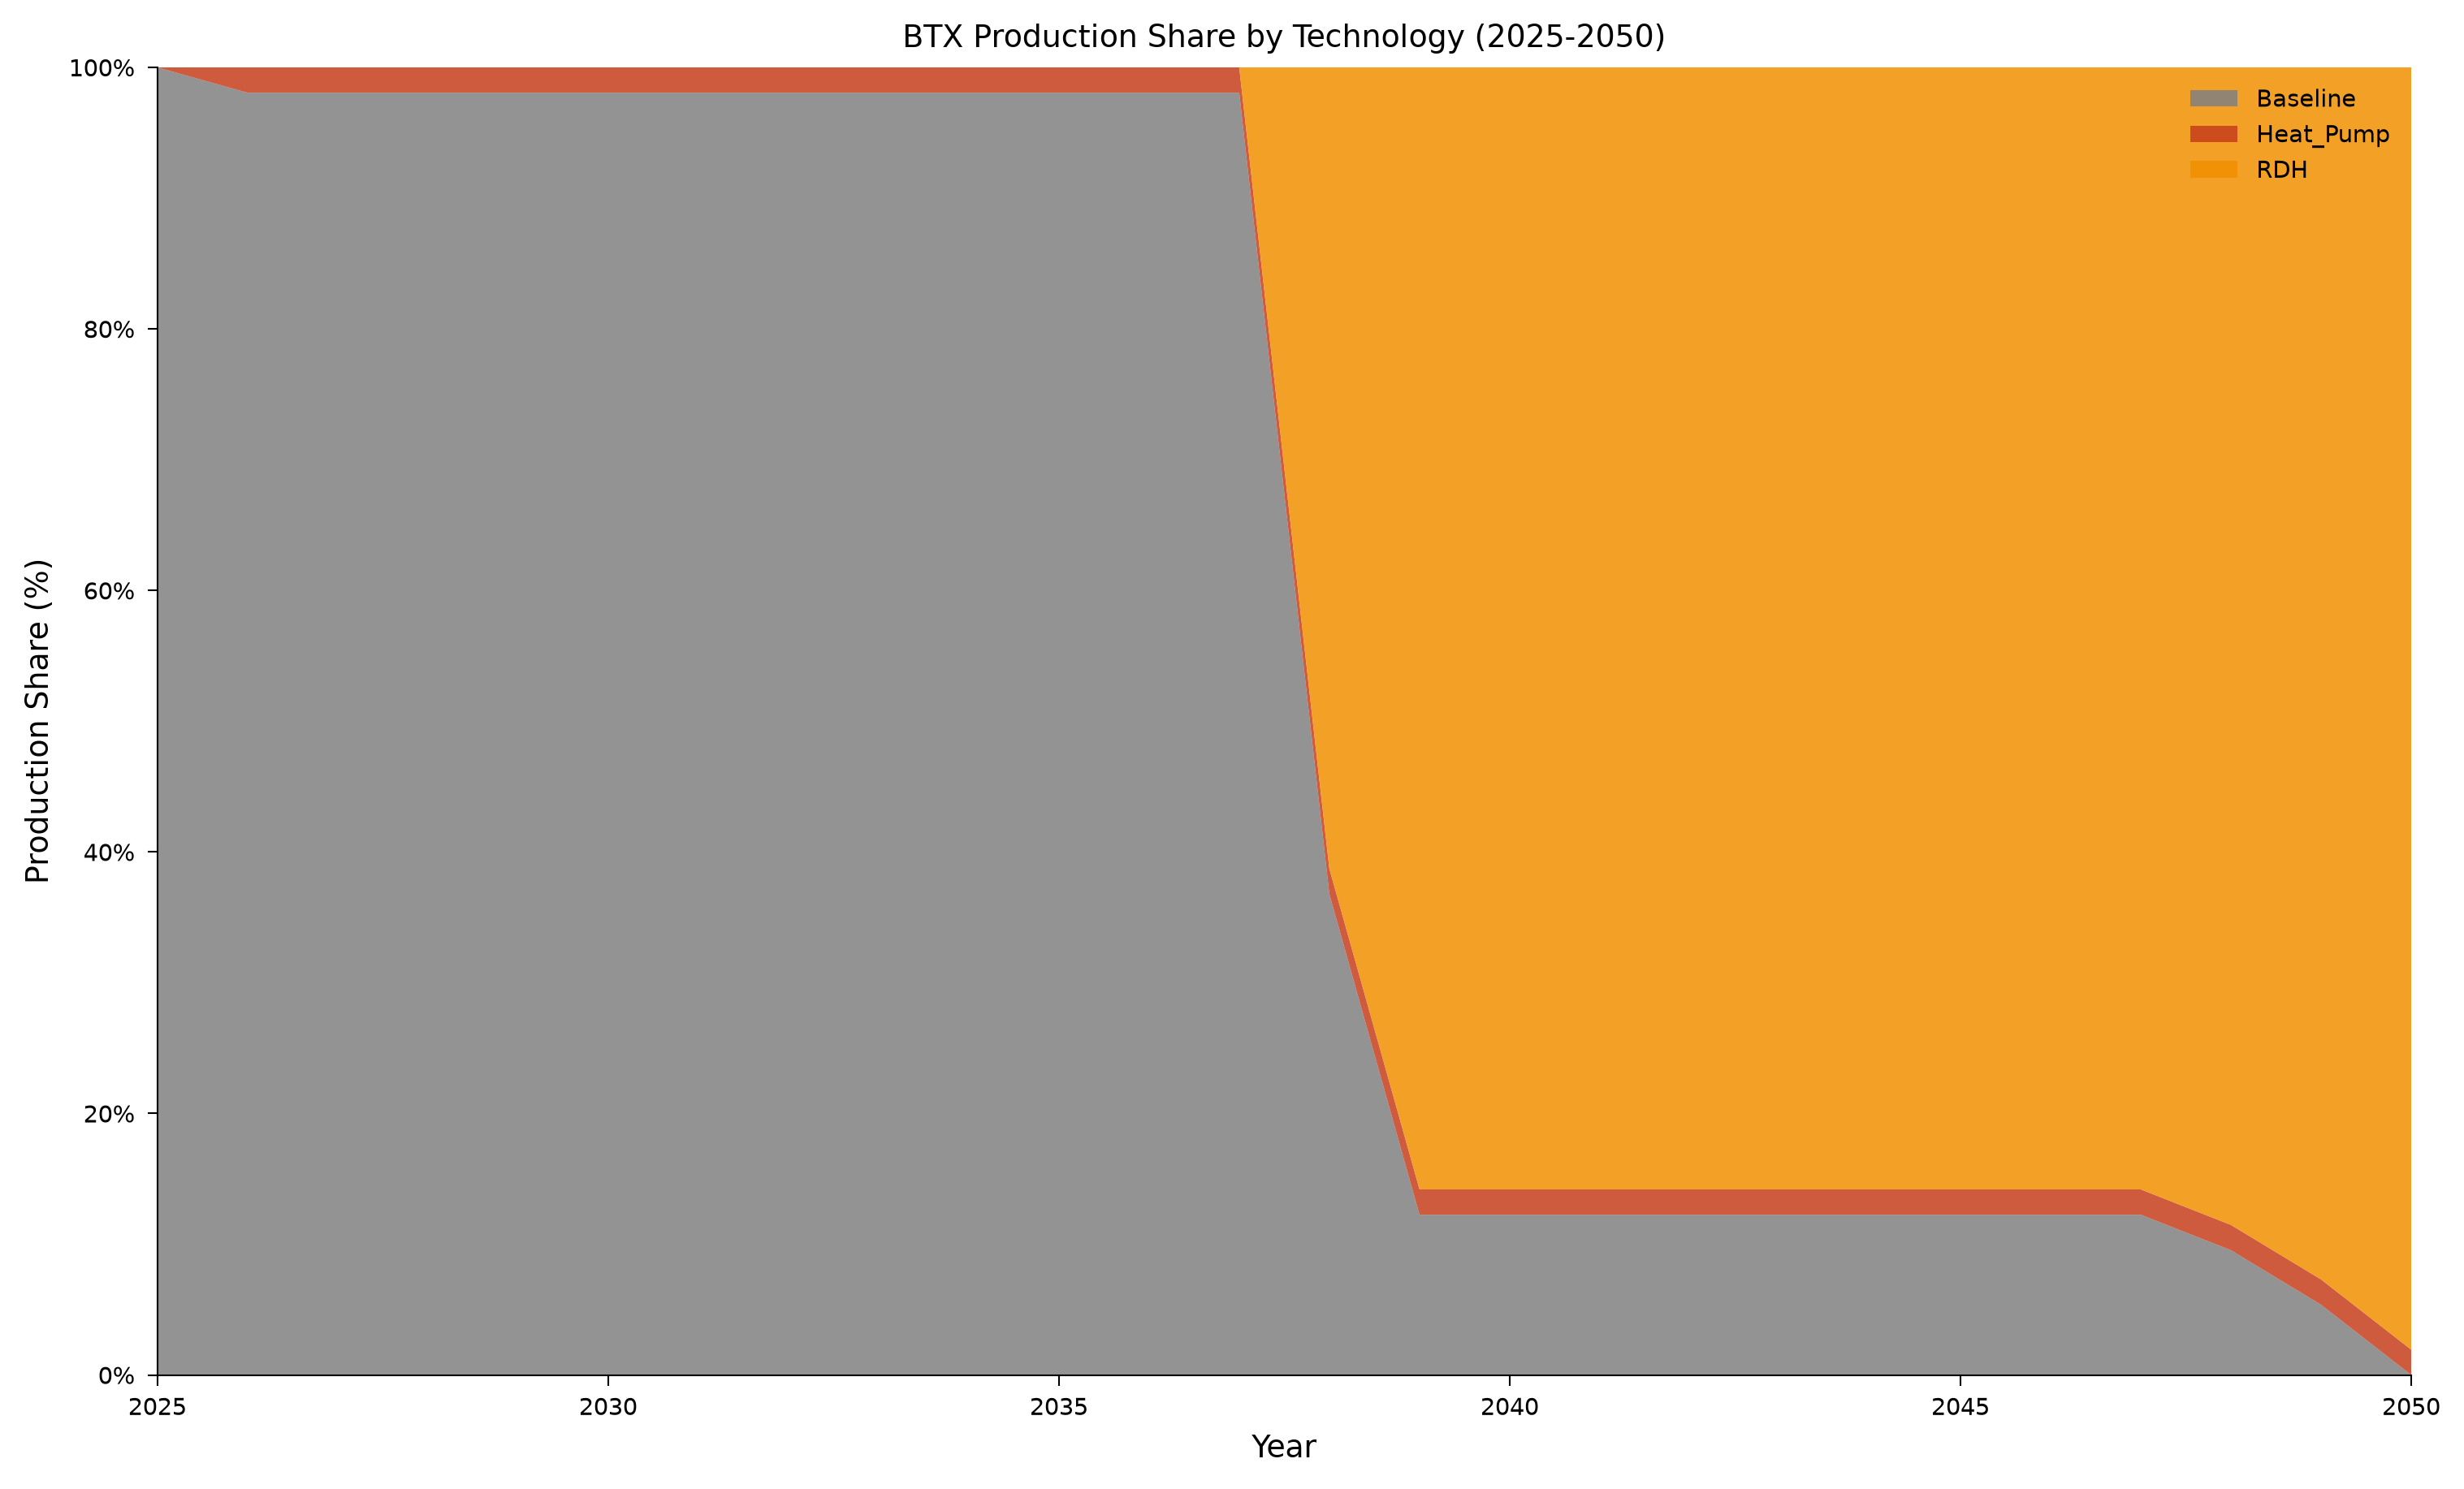

The data file committed next to this chart (first rows):
year, category, value, unit, figure_type
2025, Baseline, 100.0, pct, stacked_area_pct
2026, Baseline, 98.07, pct, stacked_area_pct
2027, Baseline, 98.07, pct, stacked_area_pct
2028, Baseline, 98.07, pct, stacked_area_pct
2029, Baseline, 98.07, pct, stacked_area_pct
2030, Baseline, 98.07, pct, stacked_area_pct
2031, Baseline, 98.07, pct, stacked_area_pct
2032, Baseline, 98.07, pct, stacked_area_pct
2033, Baseline, 98.07, pct, stacked_area_pct
2034, Baseline, 98.07, pct, stacked_area_pct
2035, Baseline, 98.07, pct, stacked_area_pct
2036, Baseline, 98.07, pct, stacked_area_pct
2037, Baseline, 98.07, pct, stacked_area_pct
2038, Baseline, 36.77, pct, stacked_area_pct
2039, Baseline, 12.26, pct, stacked_area_pct
2040, Baseline, 12.26, pct, stacked_area_pct
2041, Baseline, 12.26, pct, stacked_area_pct
2042, Baseline, 12.26, pct, stacked_area_pct
2043, Baseline, 12.26, pct, stacked_area_pct
2044, Baseline, 12.26, pct, stacked_area_pct
2045, Baseline, 12.26, pct, stacked_area_pct
2046, Baseline, 12.26, pct, stacked_area_pct
2047, Baseline, 12.26, pct, stacked_area_pct
2048, Baseline, 9.543, pct, stacked_area_pct
2049, Baseline, 5.373, pct, stacked_area_pct
2050, Baseline, 0.0, pct, stacked_area_pct
2025, Heat_Pump, 0.0, pct, stacked_area_pct
2026, Heat_Pump, 1.935, pct, stacked_area_pct
2027, Heat_Pump, 1.935, pct, stacked_area_pct
2028, Heat_Pump, 1.935, pct, stacked_area_pct
2029, Heat_Pump, 1.935, pct, stacked_area_pct
2030, Heat_Pump, 1.935, pct, stacked_area_pct
2031, Heat_Pump, 1.935, pct, stacked_area_pct
2032, Heat_Pump, 1.935, pct, stacked_area_pct
2033, Heat_Pump, 1.935, pct, stacked_area_pct
2034, Heat_Pump, 1.935, pct, stacked_area_pct
2035, Heat_Pump, 1.935, pct, stacked_area_pct
2036, Heat_Pump, 1.935, pct, stacked_area_pct
2037, Heat_Pump, 1.935, pct, stacked_area_pct
2038, Heat_Pump, 1.935, pct, stacked_area_pct
2039, Heat_Pump, 1.935, pct, stacked_area_pct
2040, Heat_Pump, 1.935, pct, stacked_area_pct
2041, Heat_Pump, 1.935, pct, stacked_area_pct
2042, Heat_Pump, 1.935, pct, stacked_area_pct
2043, Heat_Pump, 1.935, pct, stacked_area_pct
2044, Heat_Pump, 1.935, pct, stacked_area_pct
2045, Heat_Pump, 1.935, pct, stacked_area_pct
2046, Heat_Pump, 1.935, pct, stacked_area_pct
2047, Heat_Pump, 1.935, pct, stacked_area_pct
2048, Heat_Pump, 1.935, pct, stacked_area_pct
2049, Heat_Pump, 1.935, pct, stacked_area_pct
2050, Heat_Pump, 1.935, pct, stacked_area_pct
2025, RDH, 0.0, pct, stacked_area_pct
2026, RDH, 0.0, pct, stacked_area_pct
2027, RDH, 0.0, pct, stacked_area_pct
2028, RDH, 0.0, pct, stacked_area_pct
2029, RDH, 0.0, pct, stacked_area_pct
2030, RDH, 0.0, pct, stacked_area_pct
2031, RDH, 0.0, pct, stacked_area_pct
2032, RDH, 0.0, pct, stacked_area_pct
... 18 more rows
